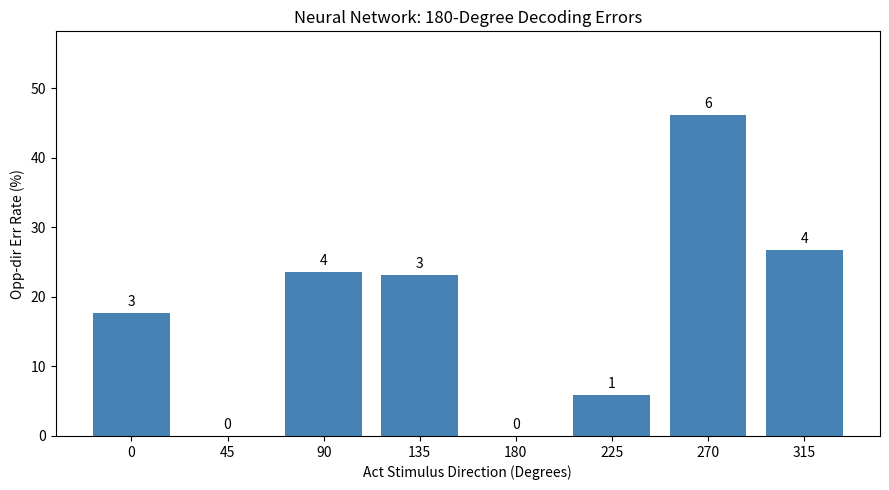

This figure's Python source:
import numpy as np
import matplotlib.pyplot as plt 
from pathlib import Path

cm = np.array([
    [11, 1, 2, 0, 3, 0, 0, 0],
    [1, 12, 1, 0, 0, 0, 0, 0],
    [1, 0, 8, 0, 3, 0, 4, 1],
    [0, 0, 0, 10, 0, 0, 0, 3],
    [0, 0, 3, 0, 9, 2, 0, 0],
    [3, 1, 0, 1, 1, 11, 0, 0],
    [1, 0, 6, 1, 0, 1, 4, 0],
    [0, 0, 0, 4, 0, 0, 0, 11]
])

directions = np.arange(0,360,45)
opp_err = np.array([cm[i,(i+4)%8] for i in range(8)])
err_rates = opp_err / cm.sum(axis=1) * 100
plt.figure(figsize=(9,5))
bars = plt.bar(
    directions.astype(str),
    err_rates,
    color="steelblue"
)
for bar, count in zip(bars, opp_err):
    plt.text(
        bar.get_x() +bar.get_width() / 2,
        bar.get_height()+1,
        str(count),
        ha="center"
    )
plt.xlabel("Act Stimulus Direction (Degrees)")
plt.ylabel("Opp-dir Err Rate (%)")
plt.title("Neural Network: 180-Degree Decoding Errors")
plt.ylim(0,max(err_rates)+12)
plt.tight_layout()

Path("results/figures").mkdir(parents=True,exist_ok=True)
plt.savefig("results/figures/opposite_direction_errors.png",dpi=300)
plt.show()
print("Figure saved")
